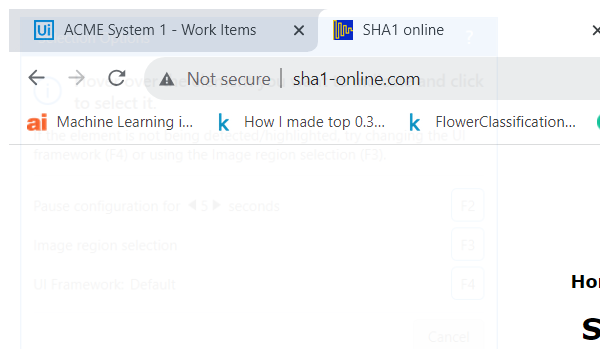
Task: Calculate Client Security Hash
Workflow: SHA1Online_Close

Step 1: Attach Browser 'chrome.exe  SHA1 online' in window 'SHA1 online' (chrome.exe)
